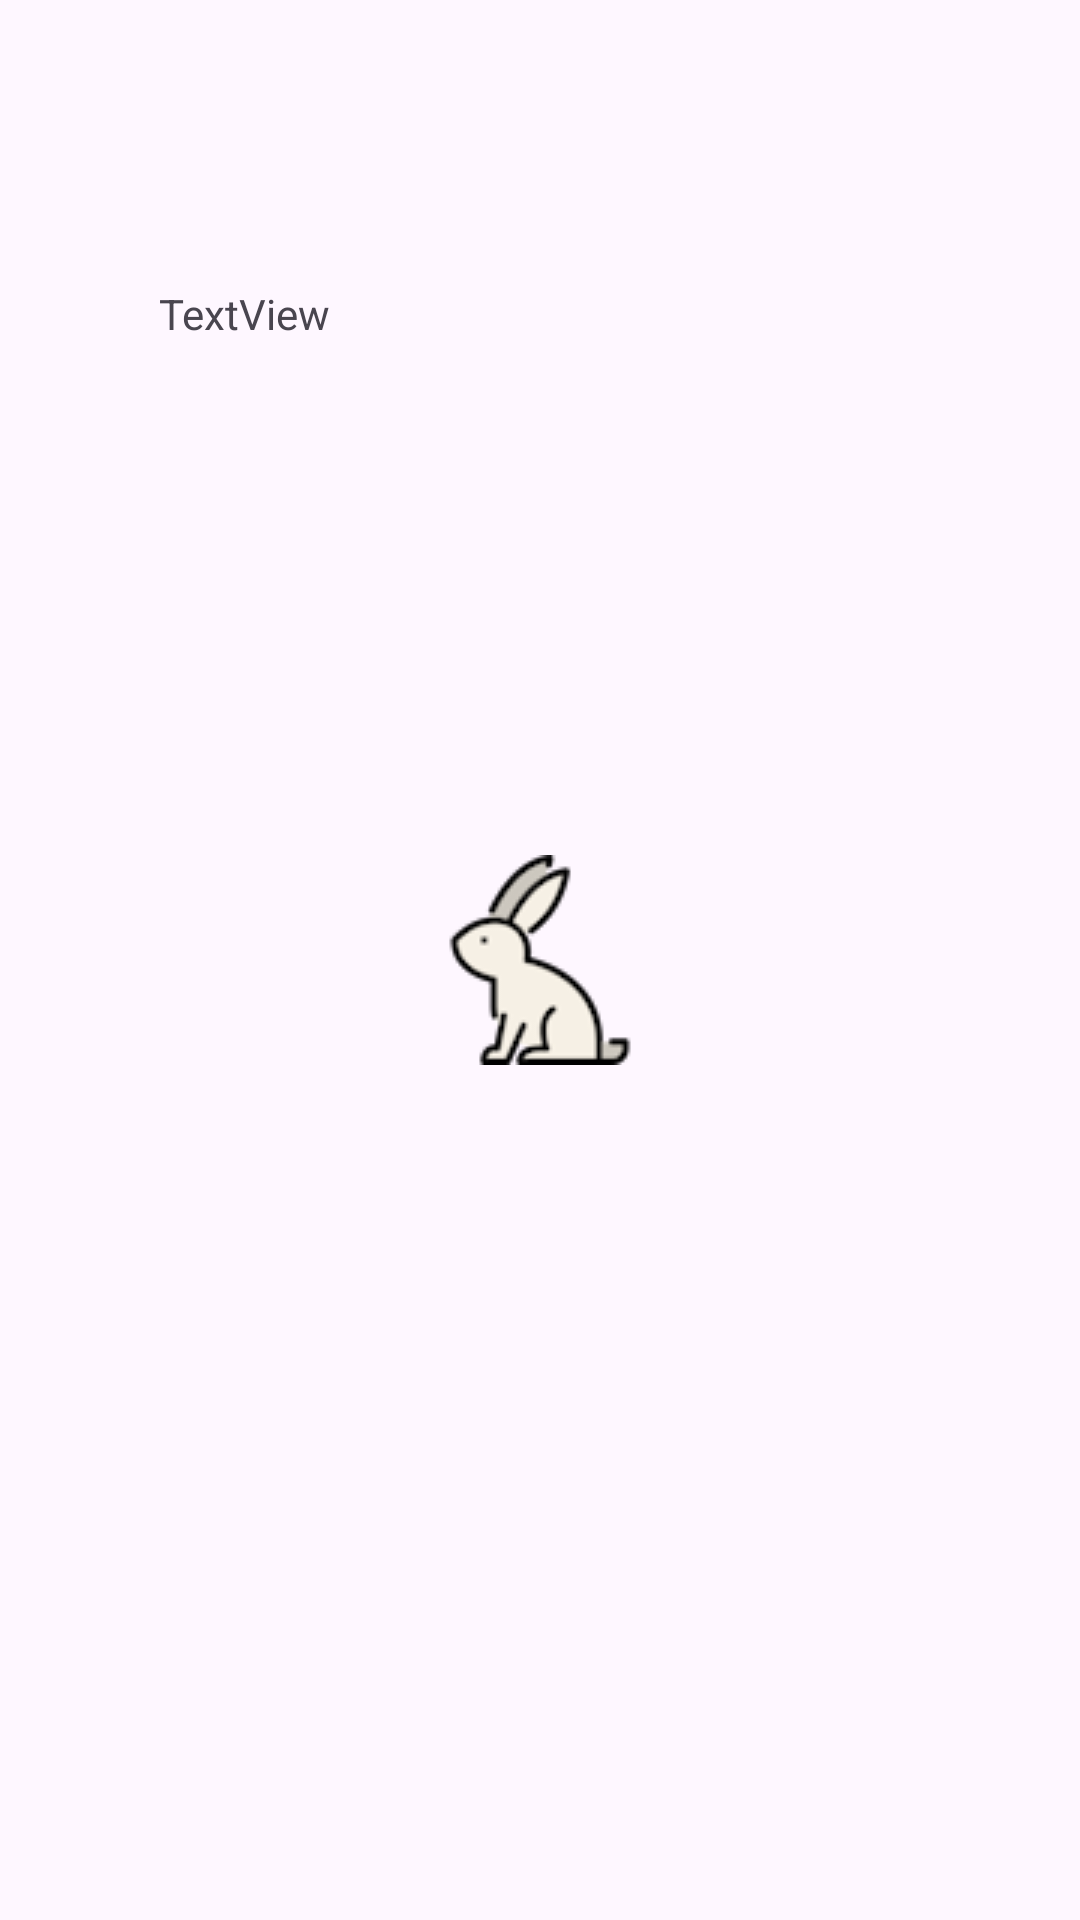

Write the Android layout XML for this screen, with the resource values it uses.
<!-- AndroidManifest.xml: application theme Theme.ForFinalProjects_10_2024 -->
<!-- res/layout/activity_move_with_finger.xml -->
<?xml version="1.0" encoding="utf-8"?>
<androidx.constraintlayout.widget.ConstraintLayout xmlns:android="http://schemas.android.com/apk/res/android"
    xmlns:app="http://schemas.android.com/apk/res-auto"
    xmlns:tools="http://schemas.android.com/tools"
    android:id="@+id/CL_MWF"
    android:layout_width="match_parent"
    android:layout_height="match_parent"
    tools:context=".MoveWithFinger">

    <ImageView
        android:id="@+id/ivZaika"
        android:layout_width="wrap_content"
        android:layout_height="wrap_content"
        app:layout_constraintBottom_toBottomOf="parent"
        app:layout_constraintEnd_toEndOf="parent"
        app:layout_constraintStart_toStartOf="parent"
        app:layout_constraintTop_toTopOf="parent"
        app:srcCompat="@drawable/banny" />

    <ImageView
        android:id="@+id/ivLisa"
        android:layout_width="wrap_content"
        android:layout_height="wrap_content"
        app:layout_constraintBottom_toBottomOf="parent"
        app:layout_constraintEnd_toEndOf="parent"
        app:layout_constraintHorizontal_bias="0.948"
        app:layout_constraintStart_toStartOf="parent"
        app:layout_constraintTop_toTopOf="parent"
        app:layout_constraintVertical_bias="0.024"
        app:srcCompat="@drawable/fox" />

    <TextView
        android:id="@+id/tv"
        android:layout_width="wrap_content"
        android:layout_height="wrap_content"
        android:text="TextView"
        app:layout_constraintBottom_toBottomOf="parent"
        app:layout_constraintEnd_toEndOf="parent"
        app:layout_constraintHorizontal_bias="0.175"
        app:layout_constraintStart_toStartOf="parent"
        app:layout_constraintTop_toTopOf="parent"
        app:layout_constraintVertical_bias="0.153" />
</androidx.constraintlayout.widget.ConstraintLayout>
<!-- resources referenced by this layout -->
<resources>
  <!-- drawable banny: png bitmap (drawable, 4097 bytes) -->
  <style name="Theme.ForFinalProjects_10_2024" parent="Base.Theme.ForFinalProjects_10_2024" />
  <style name="Base.Theme.ForFinalProjects_10_2024" parent="Theme.Material3.DayNight">
          
          
      </style>
</resources>
